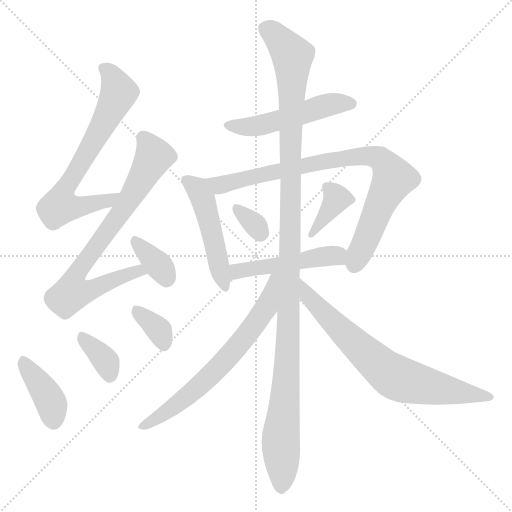
t = 0.00 s
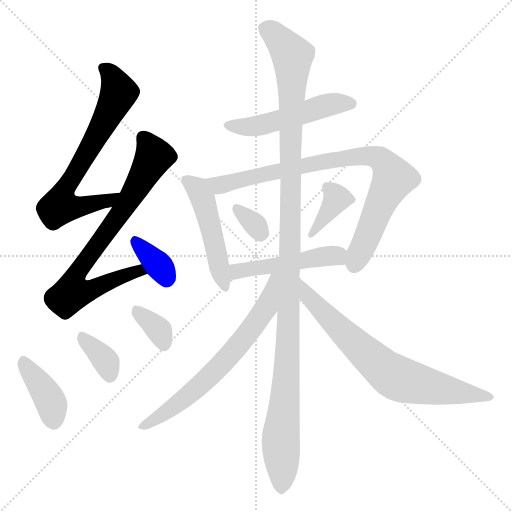
t = 2.13 s
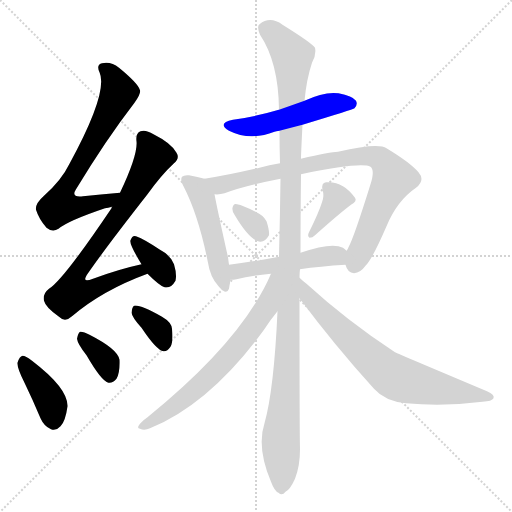
t = 4.26 s
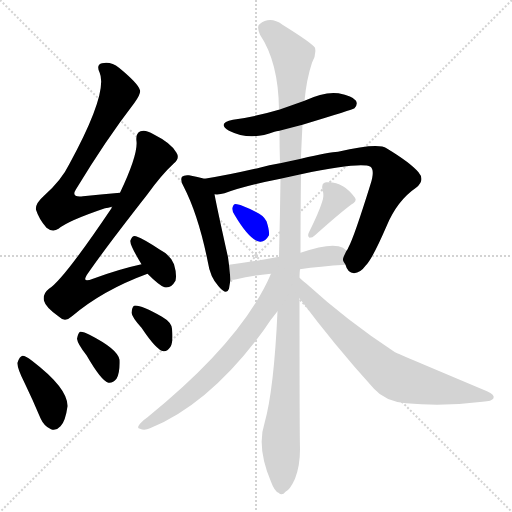
t = 6.40 s
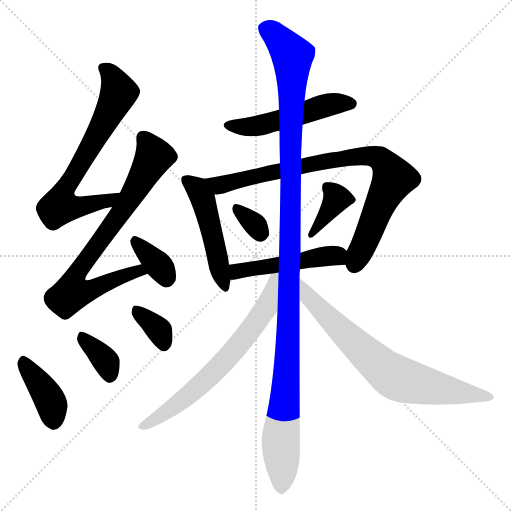
t = 8.53 s
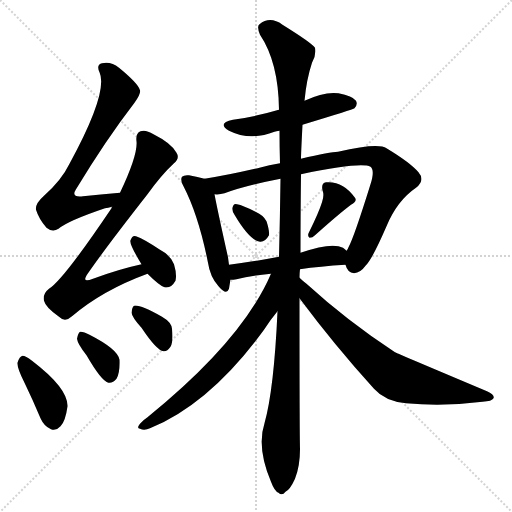
t = 10.66 s

The animated SVG that drew these frames (rendered in a browser with its animation timeline set to each time). Animation: 15 CSS @keyframes rules; one cycle of 10.66 s.

<svg version="1.1" viewBox="0 0 1024 1024" xmlns="http://www.w3.org/2000/svg">
  <g stroke="lightgray" stroke-dasharray="1,1" stroke-width="1" transform="scale(4, 4)">
    <line x1="0" y1="0" x2="256" y2="256"></line>
    <line x1="256" y1="0" x2="0" y2="256"></line>
    <line x1="128" y1="0" x2="128" y2="256"></line>
    <line x1="0" y1="128" x2="256" y2="128"></line>
  </g>
<g transform="scale(1, -1) translate(0, -900)">
   <style type="text/css">
    @keyframes keyframes0 {
      from {
       stroke: blue;
       stroke-dashoffset: 689;
       stroke-width: 128;
       }
       69% {
       animation-timing-function: step-end;
       stroke: blue;
       stroke-dashoffset: 0;
       stroke-width: 128;
       }
       to {
       stroke: black;
       stroke-width: 1024;
       }
       }
       #make-me-a-hanzi-animation-0 {
         animation: keyframes0 0.810710s both;
         animation-delay: 0.000000s;
         animation-timing-function: linear;
       }
    @keyframes keyframes1 {
      from {
       stroke: blue;
       stroke-dashoffset: 751;
       stroke-width: 128;
       }
       71% {
       animation-timing-function: step-end;
       stroke: blue;
       stroke-dashoffset: 0;
       stroke-width: 128;
       }
       to {
       stroke: black;
       stroke-width: 1024;
       }
       }
       #make-me-a-hanzi-animation-1 {
         animation: keyframes1 0.861165s both;
         animation-delay: 0.810710s;
         animation-timing-function: linear;
       }
    @keyframes keyframes2 {
      from {
       stroke: blue;
       stroke-dashoffset: 354;
       stroke-width: 128;
       }
       54% {
       animation-timing-function: step-end;
       stroke: blue;
       stroke-dashoffset: 0;
       stroke-width: 128;
       }
       to {
       stroke: black;
       stroke-width: 1024;
       }
       }
       #make-me-a-hanzi-animation-2 {
         animation: keyframes2 0.538086s both;
         animation-delay: 1.671875s;
         animation-timing-function: linear;
       }
    @keyframes keyframes3 {
      from {
       stroke: blue;
       stroke-dashoffset: 396;
       stroke-width: 128;
       }
       56% {
       animation-timing-function: step-end;
       stroke: blue;
       stroke-dashoffset: 0;
       stroke-width: 128;
       }
       to {
       stroke: black;
       stroke-width: 1024;
       }
       }
       #make-me-a-hanzi-animation-3 {
         animation: keyframes3 0.572266s both;
         animation-delay: 2.209961s;
         animation-timing-function: linear;
       }
    @keyframes keyframes4 {
      from {
       stroke: blue;
       stroke-dashoffset: 357;
       stroke-width: 128;
       }
       54% {
       animation-timing-function: step-end;
       stroke: blue;
       stroke-dashoffset: 0;
       stroke-width: 128;
       }
       to {
       stroke: black;
       stroke-width: 1024;
       }
       }
       #make-me-a-hanzi-animation-4 {
         animation: keyframes4 0.540527s both;
         animation-delay: 2.782227s;
         animation-timing-function: linear;
       }
    @keyframes keyframes5 {
      from {
       stroke: blue;
       stroke-dashoffset: 349;
       stroke-width: 128;
       }
       53% {
       animation-timing-function: step-end;
       stroke: blue;
       stroke-dashoffset: 0;
       stroke-width: 128;
       }
       to {
       stroke: black;
       stroke-width: 1024;
       }
       }
       #make-me-a-hanzi-animation-5 {
         animation: keyframes5 0.534017s both;
         animation-delay: 3.322754s;
         animation-timing-function: linear;
       }
    @keyframes keyframes6 {
      from {
       stroke: blue;
       stroke-dashoffset: 507;
       stroke-width: 128;
       }
       62% {
       animation-timing-function: step-end;
       stroke: blue;
       stroke-dashoffset: 0;
       stroke-width: 128;
       }
       to {
       stroke: black;
       stroke-width: 1024;
       }
       }
       #make-me-a-hanzi-animation-6 {
         animation: keyframes6 0.662598s both;
         animation-delay: 3.856771s;
         animation-timing-function: linear;
       }
    @keyframes keyframes7 {
      from {
       stroke: blue;
       stroke-dashoffset: 488;
       stroke-width: 128;
       }
       61% {
       animation-timing-function: step-end;
       stroke: blue;
       stroke-dashoffset: 0;
       stroke-width: 128;
       }
       to {
       stroke: black;
       stroke-width: 1024;
       }
       }
       #make-me-a-hanzi-animation-7 {
         animation: keyframes7 0.647135s both;
         animation-delay: 4.519368s;
         animation-timing-function: linear;
       }
    @keyframes keyframes8 {
      from {
       stroke: blue;
       stroke-dashoffset: 846;
       stroke-width: 128;
       }
       73% {
       animation-timing-function: step-end;
       stroke: blue;
       stroke-dashoffset: 0;
       stroke-width: 128;
       }
       to {
       stroke: black;
       stroke-width: 1024;
       }
       }
       #make-me-a-hanzi-animation-8 {
         animation: keyframes8 0.938477s both;
         animation-delay: 5.166504s;
         animation-timing-function: linear;
       }
    @keyframes keyframes9 {
      from {
       stroke: blue;
       stroke-dashoffset: 322;
       stroke-width: 128;
       }
       51% {
       animation-timing-function: step-end;
       stroke: blue;
       stroke-dashoffset: 0;
       stroke-width: 128;
       }
       to {
       stroke: black;
       stroke-width: 1024;
       }
       }
       #make-me-a-hanzi-animation-9 {
         animation: keyframes9 0.512044s both;
         animation-delay: 6.104980s;
         animation-timing-function: linear;
       }
    @keyframes keyframes10 {
      from {
       stroke: blue;
       stroke-dashoffset: 375;
       stroke-width: 128;
       }
       55% {
       animation-timing-function: step-end;
       stroke: blue;
       stroke-dashoffset: 0;
       stroke-width: 128;
       }
       to {
       stroke: black;
       stroke-width: 1024;
       }
       }
       #make-me-a-hanzi-animation-10 {
         animation: keyframes10 0.555176s both;
         animation-delay: 6.617025s;
         animation-timing-function: linear;
       }
    @keyframes keyframes11 {
      from {
       stroke: blue;
       stroke-dashoffset: 481;
       stroke-width: 128;
       }
       61% {
       animation-timing-function: step-end;
       stroke: blue;
       stroke-dashoffset: 0;
       stroke-width: 128;
       }
       to {
       stroke: black;
       stroke-width: 1024;
       }
       }
       #make-me-a-hanzi-animation-11 {
         animation: keyframes11 0.641439s both;
         animation-delay: 7.172201s;
         animation-timing-function: linear;
       }
    @keyframes keyframes12 {
      from {
       stroke: blue;
       stroke-dashoffset: 1192;
       stroke-width: 128;
       }
       80% {
       animation-timing-function: step-end;
       stroke: blue;
       stroke-dashoffset: 0;
       stroke-width: 128;
       }
       to {
       stroke: black;
       stroke-width: 1024;
       }
       }
       #make-me-a-hanzi-animation-12 {
         animation: keyframes12 1.220052s both;
         animation-delay: 7.813639s;
         animation-timing-function: linear;
       }
    @keyframes keyframes13 {
      from {
       stroke: blue;
       stroke-dashoffset: 667;
       stroke-width: 128;
       }
       68% {
       animation-timing-function: step-end;
       stroke: blue;
       stroke-dashoffset: 0;
       stroke-width: 128;
       }
       to {
       stroke: black;
       stroke-width: 1024;
       }
       }
       #make-me-a-hanzi-animation-13 {
         animation: keyframes13 0.792806s both;
         animation-delay: 9.033691s;
         animation-timing-function: linear;
       }
    @keyframes keyframes14 {
      from {
       stroke: blue;
       stroke-dashoffset: 715;
       stroke-width: 128;
       }
       70% {
       animation-timing-function: step-end;
       stroke: blue;
       stroke-dashoffset: 0;
       stroke-width: 128;
       }
       to {
       stroke: black;
       stroke-width: 1024;
       }
       }
       #make-me-a-hanzi-animation-14 {
         animation: keyframes14 0.831868s both;
         animation-delay: 9.826497s;
         animation-timing-function: linear;
       }
</style>
<path d="M 240.0 514.5 Q 200.0 511.5 166.0 507.5 Q 141.0 504.5 152.0 521.5 Q 212.0 620.5 269.0 694.5 Q 282.0 712.5 280.0 719.5 Q 277.0 732.5 238.0 764.5 Q 222.0 777.5 204.0 773.5 Q 192.0 770.5 199.0 755.5 Q 217.0 715.5 139.0 572.5 Q 123.0 539.5 88.0 508.5 Q 70.0 492.5 72.0 480.5 Q 78.0 461.5 93.0 444.5 Q 105.0 434.5 117.0 442.5 Q 136.0 458.5 210.0 483.5 Q 216.0 484.5 224.0 486.5 C 253.0 493.5 270.0 516.5 240.0 514.5 Z" fill="lightgray"></path> 
<path d="M 283.0 371.5 Q 237.0 361.5 186.0 342.5 Q 161.0 332.5 176.0 353.5 Q 212.0 405.5 295.0 511.5 Q 323.0 550.5 348.0 573.5 Q 360.0 583.5 353.0 594.5 Q 343.0 613.5 307.0 631.5 Q 291.0 641.5 281.0 637.5 Q 271.0 633.5 273.0 617.5 Q 276.0 590.5 240.0 514.5 L 224.0 486.5 Q 223.0 485.5 223.0 483.5 Q 126.0 339.5 98.0 322.5 Q 85.0 312.5 88.0 298.5 Q 91.0 285.5 118.0 266.5 Q 130.0 254.5 144.0 267.5 Q 205.0 319.5 295.0 352.5 C 323.0 363.5 312.0 378.5 283.0 371.5 Z" fill="lightgray"></path> 
<path d="M 295.0 352.5 Q 319.0 328.5 329.0 325.5 Q 342.0 322.5 351.0 338.5 Q 354.0 351.5 348.0 371.5 Q 341.0 389.5 320.0 400.5 Q 287.0 422.5 272.0 427.5 Q 265.0 430.5 261.0 419.5 Q 258.0 412.5 283.0 371.5 L 295.0 352.5 Z" fill="lightgray"></path> 
<path d="M 49.0 134.5 Q 65.0 101.5 81.0 63.5 Q 88.0 47.5 102.0 41.5 Q 112.0 37.5 121.0 47.5 Q 131.0 57.5 135.0 87.5 Q 136.0 123.5 64.0 178.5 Q 51.0 188.5 45.0 188.5 Q 39.0 187.5 35.0 174.5 Q 34.0 164.5 49.0 134.5 Z" fill="lightgray"></path> 
<path d="M 173.0 189.5 Q 203.0 137.5 217.0 134.5 Q 226.0 133.5 233.0 142.5 Q 240.0 154.5 239.0 180.5 Q 236.0 201.5 179.0 230.5 Q 166.0 237.5 160.0 236.5 Q 156.0 233.5 154.0 222.5 Q 155.0 212.5 173.0 189.5 Z" fill="lightgray"></path> 
<path d="M 283.0 244.5 Q 313.0 199.5 327.0 197.5 Q 334.0 196.5 341.0 206.5 Q 347.0 216.5 344.0 242.5 Q 343.0 255.5 324.0 266.5 Q 279.0 291.5 268.0 288.5 Q 264.0 285.5 263.0 274.5 Q 264.0 265.5 283.0 244.5 Z" fill="lightgray"></path> 
<path d="M 605.0 650.5 Q 707.0 681.5 709.0 683.5 Q 716.0 690.5 712.0 698.5 Q 705.0 708.5 677.0 713.5 Q 649.0 717.5 609.0 698.5 L 558.0 680.5 Q 555.0 680.5 554.0 679.5 Q 514.0 667.5 466.0 660.5 Q 433.0 653.5 458.0 638.5 Q 500.0 617.5 549.0 636.5 Q 552.0 637.5 559.0 638.5 L 605.0 650.5 Z" fill="lightgray"></path> 
<path d="M 409.0 542.5 Q 396.0 546.5 378.0 549.5 Q 368.0 550.5 364.0 546.5 Q 360.0 540.5 367.0 527.5 Q 397.0 469.5 416.0 374.5 Q 420.0 346.5 437.0 327.5 Q 453.0 308.5 458.0 322.5 Q 459.0 329.5 461.0 340.5 L 458.0 370.5 Q 457.0 377.5 456.0 385.5 Q 435.0 479.5 429.0 511.5 C 424.0 538.5 424.0 538.5 409.0 542.5 Z" fill="lightgray"></path> 
<path d="M 691.0 370.5 Q 695.0 354.5 708.0 353.5 Q 721.0 354.5 731.0 368.5 Q 744.0 380.5 773.0 447.5 Q 794.0 498.5 832.0 524.5 Q 851.0 539.5 837.0 555.5 Q 821.0 574.5 773.0 603.5 Q 757.0 615.5 676.0 596.5 Q 661.0 596.5 602.0 582.5 L 560.0 573.5 Q 538.0 570.5 519.0 564.5 Q 455.0 549.5 409.0 542.5 C 379.0 537.5 399.0 508.5 429.0 511.5 Q 439.0 510.5 449.0 513.5 Q 489.0 528.5 561.0 542.5 L 602.0 551.5 Q 722.0 576.5 741.0 566.5 Q 750.0 559.5 741.0 531.5 Q 708.0 425.5 697.0 405.5 Q 696.0 402.5 693.0 398.5 C 684.0 380.5 684.0 380.5 691.0 370.5 Z" fill="lightgray"></path> 
<path d="M 469.0 470.5 Q 499.0 419.5 520.0 416.5 Q 530.0 415.5 538.0 429.5 Q 539.0 439.5 533.0 457.5 Q 527.0 469.5 511.0 476.5 Q 486.0 489.5 474.0 491.5 Q 467.0 494.5 465.0 484.5 Q 464.0 477.5 469.0 470.5 Z" fill="lightgray"></path> 
<path d="M 644.0 495.5 Q 637.0 473.5 618.0 435.5 Q 614.0 428.5 619.0 424.5 Q 625.0 424.5 630.0 429.5 Q 678.0 472.5 702.0 490.5 Q 715.0 497.5 710.0 504.5 Q 686.0 538.5 652.0 535.5 Q 642.0 534.5 645.0 519.5 Q 649.0 509.5 644.0 495.5 Z" fill="lightgray"></path> 
<path d="M 600.0 361.5 Q 640.0 367.5 691.0 370.5 C 721.0 372.5 716.0 378.5 693.0 398.5 Q 690.0 401.5 686.0 404.5 Q 664.0 416.5 601.0 394.5 L 558.0 386.5 Q 506.0 376.5 458.0 370.5 C 428.0 366.5 431.0 338.5 461.0 340.5 Q 467.0 340.5 473.0 341.5 Q 500.0 348.5 542.0 352.5 L 600.0 361.5 Z" fill="lightgray"></path> 
<path d="M 599.0 344.5 Q 599.0 353.5 600.0 361.5 L 601.0 394.5 Q 601.0 467.5 602.0 551.5 L 602.0 582.5 Q 602.0 592.5 605.0 650.5 L 609.0 698.5 Q 613.0 741.5 624.0 774.5 Q 633.0 790.5 630.0 804.5 Q 623.0 814.5 565.0 850.5 Q 540.0 868.5 519.0 851.5 Q 513.0 847.5 520.0 830.5 Q 557.0 775.5 558.0 680.5 L 559.0 638.5 Q 559.0 607.5 560.0 573.5 L 561.0 542.5 Q 560.0 466.5 558.0 386.5 L 555.0 277.5 Q 548.0 121.5 529.0 53.5 Q 513.0 5.5 542.0 -63.5 Q 549.0 -82.5 557.0 -85.5 Q 564.0 -92.5 571.0 -83.5 Q 580.0 -79.5 590.0 -57.5 Q 600.0 -32.5 600.0 1.5 Q 599.0 41.5 599.0 303.5 L 599.0 344.5 Z" fill="lightgray"></path> 
<path d="M 542.0 352.5 Q 485.0 219.5 295.0 65.5 Q 289.0 61.5 283.0 55.5 Q 271.0 43.5 280.0 42.5 Q 289.0 38.5 300.0 43.5 Q 420.0 92.5 528.0 240.5 Q 540.0 259.5 555.0 277.5 C 623.0 361.5 554.0 379.5 542.0 352.5 Z" fill="lightgray"></path> 
<path d="M 599.0 303.5 Q 669.0 209.5 748.0 122.5 Q 770.0 97.5 812.0 93.5 Q 887.0 86.5 965.0 96.5 Q 984.0 97.5 987.0 103.5 Q 990.0 110.5 974.0 117.5 Q 796.0 192.5 790.0 195.5 Q 694.0 258.5 613.0 332.5 Q 604.0 339.5 599.0 344.5 C 576.0 364.5 581.0 327.5 599.0 303.5 Z" fill="lightgray"></path> 
      <clipPath id="make-me-a-hanzi-clip-0">
      <path d="M 240.0 514.5 Q 200.0 511.5 166.0 507.5 Q 141.0 504.5 152.0 521.5 Q 212.0 620.5 269.0 694.5 Q 282.0 712.5 280.0 719.5 Q 277.0 732.5 238.0 764.5 Q 222.0 777.5 204.0 773.5 Q 192.0 770.5 199.0 755.5 Q 217.0 715.5 139.0 572.5 Q 123.0 539.5 88.0 508.5 Q 70.0 492.5 72.0 480.5 Q 78.0 461.5 93.0 444.5 Q 105.0 434.5 117.0 442.5 Q 136.0 458.5 210.0 483.5 Q 216.0 484.5 224.0 486.5 C 253.0 493.5 270.0 516.5 240.0 514.5 Z" fill="lightgray"></path>
      </clipPath>
      <path clip-path="url(#make-me-a-hanzi-clip-0)" d="M 206.0 763.5 L 223.0 747.5 L 238.0 715.5 L 129.0 519.5 L 122.0 486.5 L 195.0 493.5 L 215.0 498.5 L 232.0 512.5 " fill="none" id="make-me-a-hanzi-animation-0" stroke-dasharray="561 1122" stroke-linecap="round"></path>

      <clipPath id="make-me-a-hanzi-clip-1">
      <path d="M 283.0 371.5 Q 237.0 361.5 186.0 342.5 Q 161.0 332.5 176.0 353.5 Q 212.0 405.5 295.0 511.5 Q 323.0 550.5 348.0 573.5 Q 360.0 583.5 353.0 594.5 Q 343.0 613.5 307.0 631.5 Q 291.0 641.5 281.0 637.5 Q 271.0 633.5 273.0 617.5 Q 276.0 590.5 240.0 514.5 L 224.0 486.5 Q 223.0 485.5 223.0 483.5 Q 126.0 339.5 98.0 322.5 Q 85.0 312.5 88.0 298.5 Q 91.0 285.5 118.0 266.5 Q 130.0 254.5 144.0 267.5 Q 205.0 319.5 295.0 352.5 C 323.0 363.5 312.0 378.5 283.0 371.5 Z" fill="lightgray"></path>
      </clipPath>
      <path clip-path="url(#make-me-a-hanzi-clip-1)" d="M 287.0 624.5 L 308.0 586.5 L 239.0 469.5 L 158.0 360.5 L 153.0 322.5 L 189.0 322.5 L 277.0 358.5 L 286.0 353.5 " fill="none" id="make-me-a-hanzi-animation-1" stroke-dasharray="623 1246" stroke-linecap="round"></path>

      <clipPath id="make-me-a-hanzi-clip-2">
      <path d="M 295.0 352.5 Q 319.0 328.5 329.0 325.5 Q 342.0 322.5 351.0 338.5 Q 354.0 351.5 348.0 371.5 Q 341.0 389.5 320.0 400.5 Q 287.0 422.5 272.0 427.5 Q 265.0 430.5 261.0 419.5 Q 258.0 412.5 283.0 371.5 L 295.0 352.5 Z" fill="lightgray"></path>
      </clipPath>
      <path clip-path="url(#make-me-a-hanzi-clip-2)" d="M 271.0 417.5 L 318.0 368.5 L 333.0 342.5 " fill="none" id="make-me-a-hanzi-animation-2" stroke-dasharray="226 452" stroke-linecap="round"></path>

      <clipPath id="make-me-a-hanzi-clip-3">
      <path d="M 49.0 134.5 Q 65.0 101.5 81.0 63.5 Q 88.0 47.5 102.0 41.5 Q 112.0 37.5 121.0 47.5 Q 131.0 57.5 135.0 87.5 Q 136.0 123.5 64.0 178.5 Q 51.0 188.5 45.0 188.5 Q 39.0 187.5 35.0 174.5 Q 34.0 164.5 49.0 134.5 Z" fill="lightgray"></path>
      </clipPath>
      <path clip-path="url(#make-me-a-hanzi-clip-3)" d="M 47.0 180.5 L 97.0 105.5 L 108.0 56.5 " fill="none" id="make-me-a-hanzi-animation-3" stroke-dasharray="268 536" stroke-linecap="round"></path>

      <clipPath id="make-me-a-hanzi-clip-4">
      <path d="M 173.0 189.5 Q 203.0 137.5 217.0 134.5 Q 226.0 133.5 233.0 142.5 Q 240.0 154.5 239.0 180.5 Q 236.0 201.5 179.0 230.5 Q 166.0 237.5 160.0 236.5 Q 156.0 233.5 154.0 222.5 Q 155.0 212.5 173.0 189.5 Z" fill="lightgray"></path>
      </clipPath>
      <path clip-path="url(#make-me-a-hanzi-clip-4)" d="M 163.0 227.5 L 211.0 177.5 L 219.0 146.5 " fill="none" id="make-me-a-hanzi-animation-4" stroke-dasharray="229 458" stroke-linecap="round"></path>

      <clipPath id="make-me-a-hanzi-clip-5">
      <path d="M 283.0 244.5 Q 313.0 199.5 327.0 197.5 Q 334.0 196.5 341.0 206.5 Q 347.0 216.5 344.0 242.5 Q 343.0 255.5 324.0 266.5 Q 279.0 291.5 268.0 288.5 Q 264.0 285.5 263.0 274.5 Q 264.0 265.5 283.0 244.5 Z" fill="lightgray"></path>
      </clipPath>
      <path clip-path="url(#make-me-a-hanzi-clip-5)" d="M 272.0 279.5 L 318.0 238.5 L 328.0 208.5 " fill="none" id="make-me-a-hanzi-animation-5" stroke-dasharray="221 442" stroke-linecap="round"></path>

      <clipPath id="make-me-a-hanzi-clip-6">
      <path d="M 605.0 650.5 Q 707.0 681.5 709.0 683.5 Q 716.0 690.5 712.0 698.5 Q 705.0 708.5 677.0 713.5 Q 649.0 717.5 609.0 698.5 L 558.0 680.5 Q 555.0 680.5 554.0 679.5 Q 514.0 667.5 466.0 660.5 Q 433.0 653.5 458.0 638.5 Q 500.0 617.5 549.0 636.5 Q 552.0 637.5 559.0 638.5 L 605.0 650.5 Z" fill="lightgray"></path>
      </clipPath>
      <path clip-path="url(#make-me-a-hanzi-clip-6)" d="M 459.0 650.5 L 483.0 645.5 L 521.0 649.5 L 651.0 689.5 L 703.0 692.5 " fill="none" id="make-me-a-hanzi-animation-6" stroke-dasharray="379 758" stroke-linecap="round"></path>

      <clipPath id="make-me-a-hanzi-clip-7">
      <path d="M 409.0 542.5 Q 396.0 546.5 378.0 549.5 Q 368.0 550.5 364.0 546.5 Q 360.0 540.5 367.0 527.5 Q 397.0 469.5 416.0 374.5 Q 420.0 346.5 437.0 327.5 Q 453.0 308.5 458.0 322.5 Q 459.0 329.5 461.0 340.5 L 458.0 370.5 Q 457.0 377.5 456.0 385.5 Q 435.0 479.5 429.0 511.5 C 424.0 538.5 424.0 538.5 409.0 542.5 Z" fill="lightgray"></path>
      </clipPath>
      <path clip-path="url(#make-me-a-hanzi-clip-7)" d="M 372.0 541.5 L 396.0 520.5 L 406.0 502.5 L 448.0 327.5 " fill="none" id="make-me-a-hanzi-animation-7" stroke-dasharray="360 720" stroke-linecap="round"></path>

      <clipPath id="make-me-a-hanzi-clip-8">
      <path d="M 691.0 370.5 Q 695.0 354.5 708.0 353.5 Q 721.0 354.5 731.0 368.5 Q 744.0 380.5 773.0 447.5 Q 794.0 498.5 832.0 524.5 Q 851.0 539.5 837.0 555.5 Q 821.0 574.5 773.0 603.5 Q 757.0 615.5 676.0 596.5 Q 661.0 596.5 602.0 582.5 L 560.0 573.5 Q 538.0 570.5 519.0 564.5 Q 455.0 549.5 409.0 542.5 C 379.0 537.5 399.0 508.5 429.0 511.5 Q 439.0 510.5 449.0 513.5 Q 489.0 528.5 561.0 542.5 L 602.0 551.5 Q 722.0 576.5 741.0 566.5 Q 750.0 559.5 741.0 531.5 Q 708.0 425.5 697.0 405.5 Q 696.0 402.5 693.0 398.5 C 684.0 380.5 684.0 380.5 691.0 370.5 Z" fill="lightgray"></path>
      </clipPath>
      <path clip-path="url(#make-me-a-hanzi-clip-8)" d="M 416.0 539.5 L 439.0 529.5 L 690.0 584.5 L 728.0 588.5 L 760.0 582.5 L 787.0 542.5 L 709.0 370.5 " fill="none" id="make-me-a-hanzi-animation-8" stroke-dasharray="718 1436" stroke-linecap="round"></path>

      <clipPath id="make-me-a-hanzi-clip-9">
      <path d="M 469.0 470.5 Q 499.0 419.5 520.0 416.5 Q 530.0 415.5 538.0 429.5 Q 539.0 439.5 533.0 457.5 Q 527.0 469.5 511.0 476.5 Q 486.0 489.5 474.0 491.5 Q 467.0 494.5 465.0 484.5 Q 464.0 477.5 469.0 470.5 Z" fill="lightgray"></path>
      </clipPath>
      <path clip-path="url(#make-me-a-hanzi-clip-9)" d="M 476.0 479.5 L 507.0 454.5 L 521.0 432.5 " fill="none" id="make-me-a-hanzi-animation-9" stroke-dasharray="194 388" stroke-linecap="round"></path>

      <clipPath id="make-me-a-hanzi-clip-10">
      <path d="M 644.0 495.5 Q 637.0 473.5 618.0 435.5 Q 614.0 428.5 619.0 424.5 Q 625.0 424.5 630.0 429.5 Q 678.0 472.5 702.0 490.5 Q 715.0 497.5 710.0 504.5 Q 686.0 538.5 652.0 535.5 Q 642.0 534.5 645.0 519.5 Q 649.0 509.5 644.0 495.5 Z" fill="lightgray"></path>
      </clipPath>
      <path clip-path="url(#make-me-a-hanzi-clip-10)" d="M 654.0 525.5 L 674.0 503.5 L 623.0 430.5 " fill="none" id="make-me-a-hanzi-animation-10" stroke-dasharray="247 494" stroke-linecap="round"></path>

      <clipPath id="make-me-a-hanzi-clip-11">
      <path d="M 600.0 361.5 Q 640.0 367.5 691.0 370.5 C 721.0 372.5 716.0 378.5 693.0 398.5 Q 690.0 401.5 686.0 404.5 Q 664.0 416.5 601.0 394.5 L 558.0 386.5 Q 506.0 376.5 458.0 370.5 C 428.0 366.5 431.0 338.5 461.0 340.5 Q 467.0 340.5 473.0 341.5 Q 500.0 348.5 542.0 352.5 L 600.0 361.5 Z" fill="lightgray"></path>
      </clipPath>
      <path clip-path="url(#make-me-a-hanzi-clip-11)" d="M 466.0 348.5 L 481.0 359.5 L 616.0 382.5 L 670.0 388.5 L 682.0 378.5 " fill="none" id="make-me-a-hanzi-animation-11" stroke-dasharray="353 706" stroke-linecap="round"></path>

      <clipPath id="make-me-a-hanzi-clip-12">
      <path d="M 599.0 344.5 Q 599.0 353.5 600.0 361.5 L 601.0 394.5 Q 601.0 467.5 602.0 551.5 L 602.0 582.5 Q 602.0 592.5 605.0 650.5 L 609.0 698.5 Q 613.0 741.5 624.0 774.5 Q 633.0 790.5 630.0 804.5 Q 623.0 814.5 565.0 850.5 Q 540.0 868.5 519.0 851.5 Q 513.0 847.5 520.0 830.5 Q 557.0 775.5 558.0 680.5 L 559.0 638.5 Q 559.0 607.5 560.0 573.5 L 561.0 542.5 Q 560.0 466.5 558.0 386.5 L 555.0 277.5 Q 548.0 121.5 529.0 53.5 Q 513.0 5.5 542.0 -63.5 Q 549.0 -82.5 557.0 -85.5 Q 564.0 -92.5 571.0 -83.5 Q 580.0 -79.5 590.0 -57.5 Q 600.0 -32.5 600.0 1.5 Q 599.0 41.5 599.0 303.5 L 599.0 344.5 Z" fill="lightgray"></path>
      </clipPath>
      <path clip-path="url(#make-me-a-hanzi-clip-12)" d="M 533.0 842.5 L 561.0 820.5 L 585.0 788.5 L 578.0 238.5 L 561.0 20.5 L 562.0 -71.5 " fill="none" id="make-me-a-hanzi-animation-12" stroke-dasharray="1064 2128" stroke-linecap="round"></path>

      <clipPath id="make-me-a-hanzi-clip-13">
      <path d="M 542.0 352.5 Q 485.0 219.5 295.0 65.5 Q 289.0 61.5 283.0 55.5 Q 271.0 43.5 280.0 42.5 Q 289.0 38.5 300.0 43.5 Q 420.0 92.5 528.0 240.5 Q 540.0 259.5 555.0 277.5 C 623.0 361.5 554.0 379.5 542.0 352.5 Z" fill="lightgray"></path>
      </clipPath>
      <path clip-path="url(#make-me-a-hanzi-clip-13)" d="M 551.0 347.5 L 533.0 285.5 L 472.0 203.5 L 381.0 112.5 L 286.0 47.5 " fill="none" id="make-me-a-hanzi-animation-13" stroke-dasharray="539 1078" stroke-linecap="round"></path>

      <clipPath id="make-me-a-hanzi-clip-14">
      <path d="M 599.0 303.5 Q 669.0 209.5 748.0 122.5 Q 770.0 97.5 812.0 93.5 Q 887.0 86.5 965.0 96.5 Q 984.0 97.5 987.0 103.5 Q 990.0 110.5 974.0 117.5 Q 796.0 192.5 790.0 195.5 Q 694.0 258.5 613.0 332.5 Q 604.0 339.5 599.0 344.5 C 576.0 364.5 581.0 327.5 599.0 303.5 Z" fill="lightgray"></path>
      </clipPath>
      <path clip-path="url(#make-me-a-hanzi-clip-14)" d="M 606.0 332.5 L 616.0 306.5 L 648.0 272.5 L 783.0 149.5 L 851.0 128.5 L 980.0 105.5 " fill="none" id="make-me-a-hanzi-animation-14" stroke-dasharray="587 1174" stroke-linecap="round"></path>

</g>
</svg>
